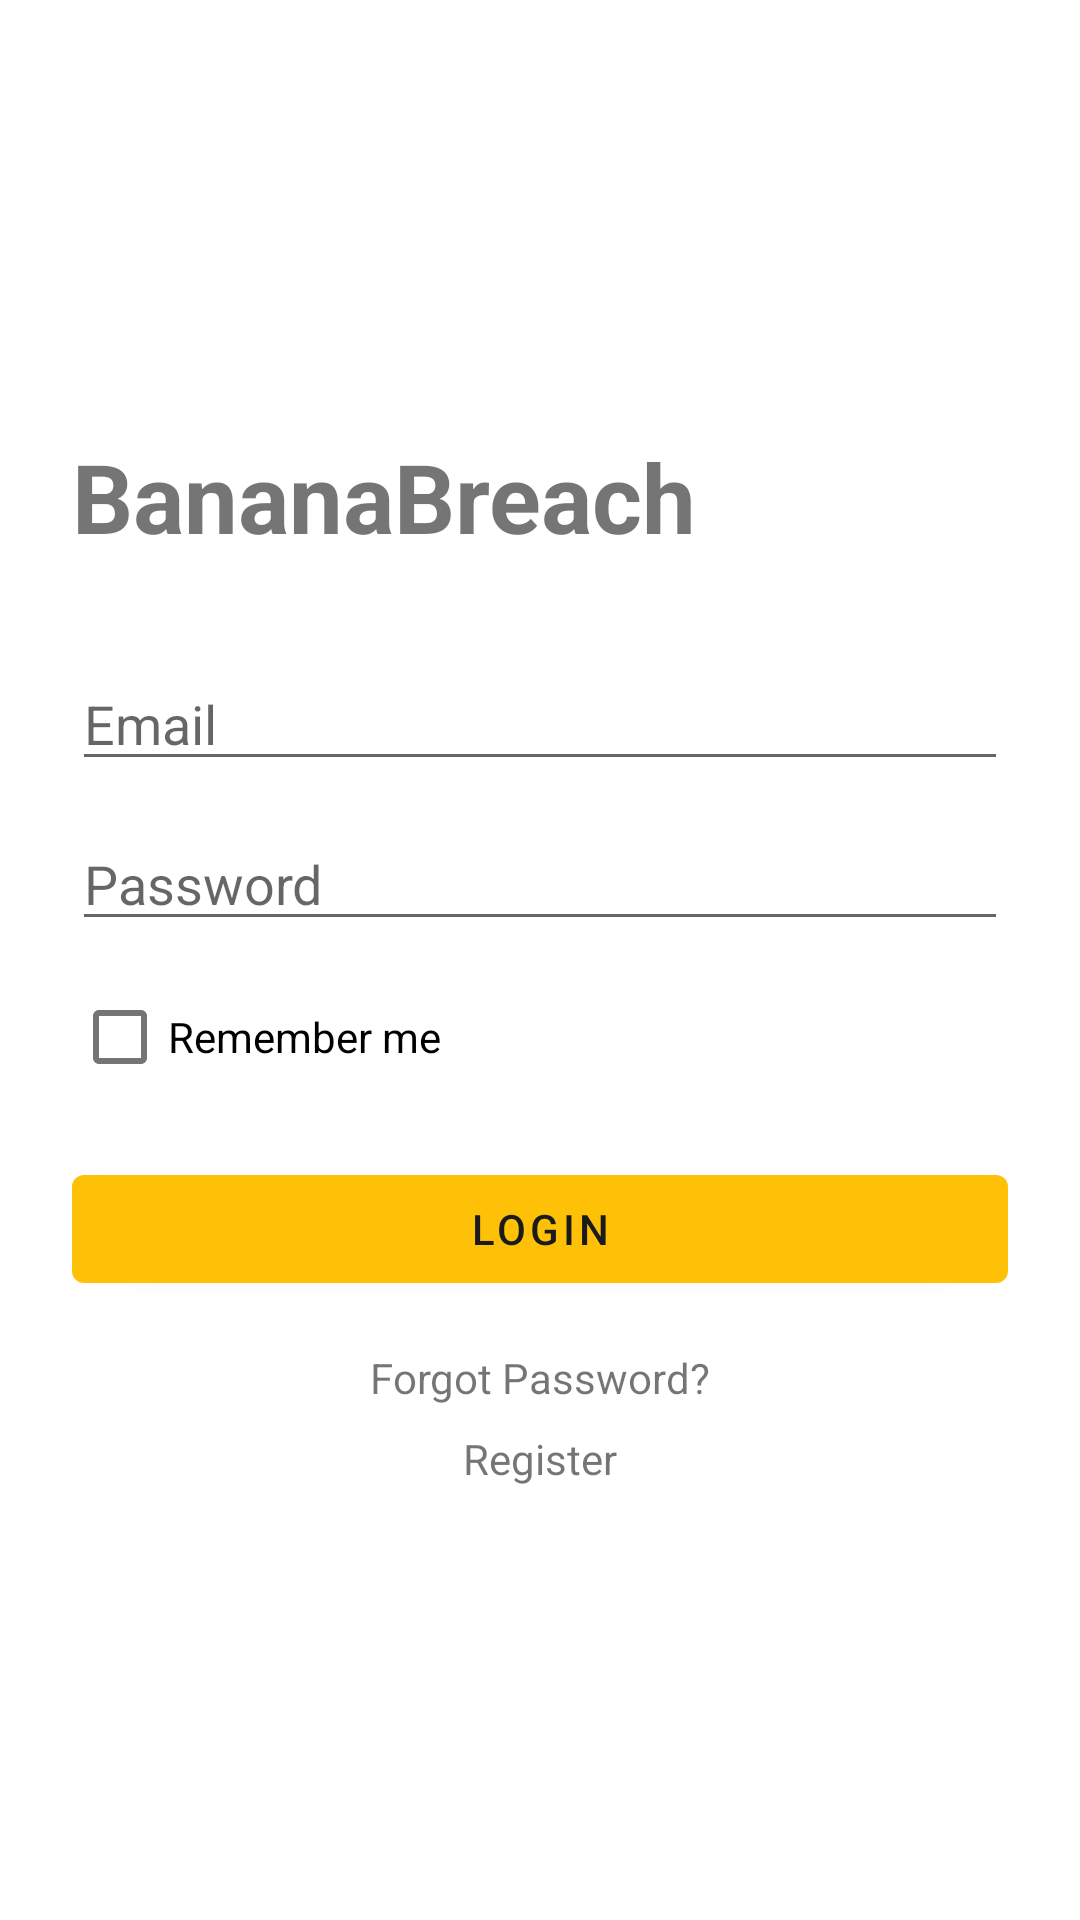

Produce the Android XML layout that renders to this screen, including the resource entries it uses.
<!-- AndroidManifest.xml: application theme Theme.BananaBreach -->
<!-- res/layout/activity_login.xml -->
<?xml version="1.0" encoding="utf-8"?>
<ScrollView xmlns:android="http://schemas.android.com/apk/res/android"
    android:layout_width="match_parent"
    android:layout_height="match_parent"
    android:fillViewport="true">

    <LinearLayout
        android:layout_width="match_parent"
        android:layout_height="match_parent"
        android:orientation="vertical"
        android:padding="24dp"
        android:gravity="center_vertical">

        <TextView
            android:layout_width="wrap_content"
            android:layout_height="wrap_content"
            android:text="@string/app_name"
            android:textSize="32sp"
            android:textStyle="bold"
            android:layout_marginBottom="32dp" />

        <EditText
            android:id="@+id/email_input"
            android:layout_width="match_parent"
            android:layout_height="wrap_content"
            android:hint="@string/email"
            android:inputType="textEmailAddress" />

        <EditText
            android:id="@+id/password_input"
            android:layout_width="match_parent"
            android:layout_height="wrap_content"
            android:layout_marginTop="12dp"
            android:hint="@string/password"
            android:inputType="textPassword" />

        <CheckBox
            android:id="@+id/remember_me_checkbox"
            android:layout_width="wrap_content"
            android:layout_height="wrap_content"
            android:layout_marginTop="8dp"
            android:text="@string/remember_me" />

        <Button
            android:id="@+id/login_button"
            android:layout_width="match_parent"
            android:layout_height="wrap_content"
            android:layout_marginTop="16dp"
            android:text="@string/login" />

        <ProgressBar
            android:id="@+id/progress_bar"
            android:layout_width="wrap_content"
            android:layout_height="wrap_content"
            android:layout_gravity="center"
            android:layout_marginTop="8dp"
            android:visibility="gone" />

        <TextView
            android:id="@+id/forgot_password_text"
            android:layout_width="wrap_content"
            android:layout_height="wrap_content"
            android:layout_marginTop="16dp"
            android:layout_gravity="center"
            android:text="@string/forgot_password" />

        <TextView
            android:id="@+id/register_text"
            android:layout_width="wrap_content"
            android:layout_height="wrap_content"
            android:layout_marginTop="8dp"
            android:layout_gravity="center"
            android:text="@string/register" />

    </LinearLayout>
</ScrollView>
<!-- resources referenced by this layout -->
<resources>
  <string name="app_name">BananaBreach</string>
  <string name="email">Email</string>
  <string name="forgot_password">Forgot Password?</string>
  <string name="login">Login</string>
  <string name="password">Password</string>
  <string name="register">Register</string>
  <string name="remember_me">Remember me</string>
  <style name="Theme.BananaBreach" parent="Theme.MaterialComponents.DayNight.NoActionBar">
          <item name="colorPrimary">@color/banana_yellow</item>
          <item name="colorPrimaryVariant">@color/banana_yellow_dark</item>
          <item name="colorOnPrimary">@color/banana_black</item>
          <item name="colorSecondary">@color/banana_green</item>
          <item name="colorOnSecondary">@color/banana_white</item>
          <item name="android:statusBarColor">@color/banana_yellow_dark</item>
      </style>
  <color name="banana_yellow">#FFC107</color>
  <color name="banana_yellow_dark">#FFA000</color>
  <color name="banana_black">#1B1B1B</color>
  <color name="banana_green">#2E7D32</color>
  <color name="banana_white">#FFFFFF</color>
</resources>
